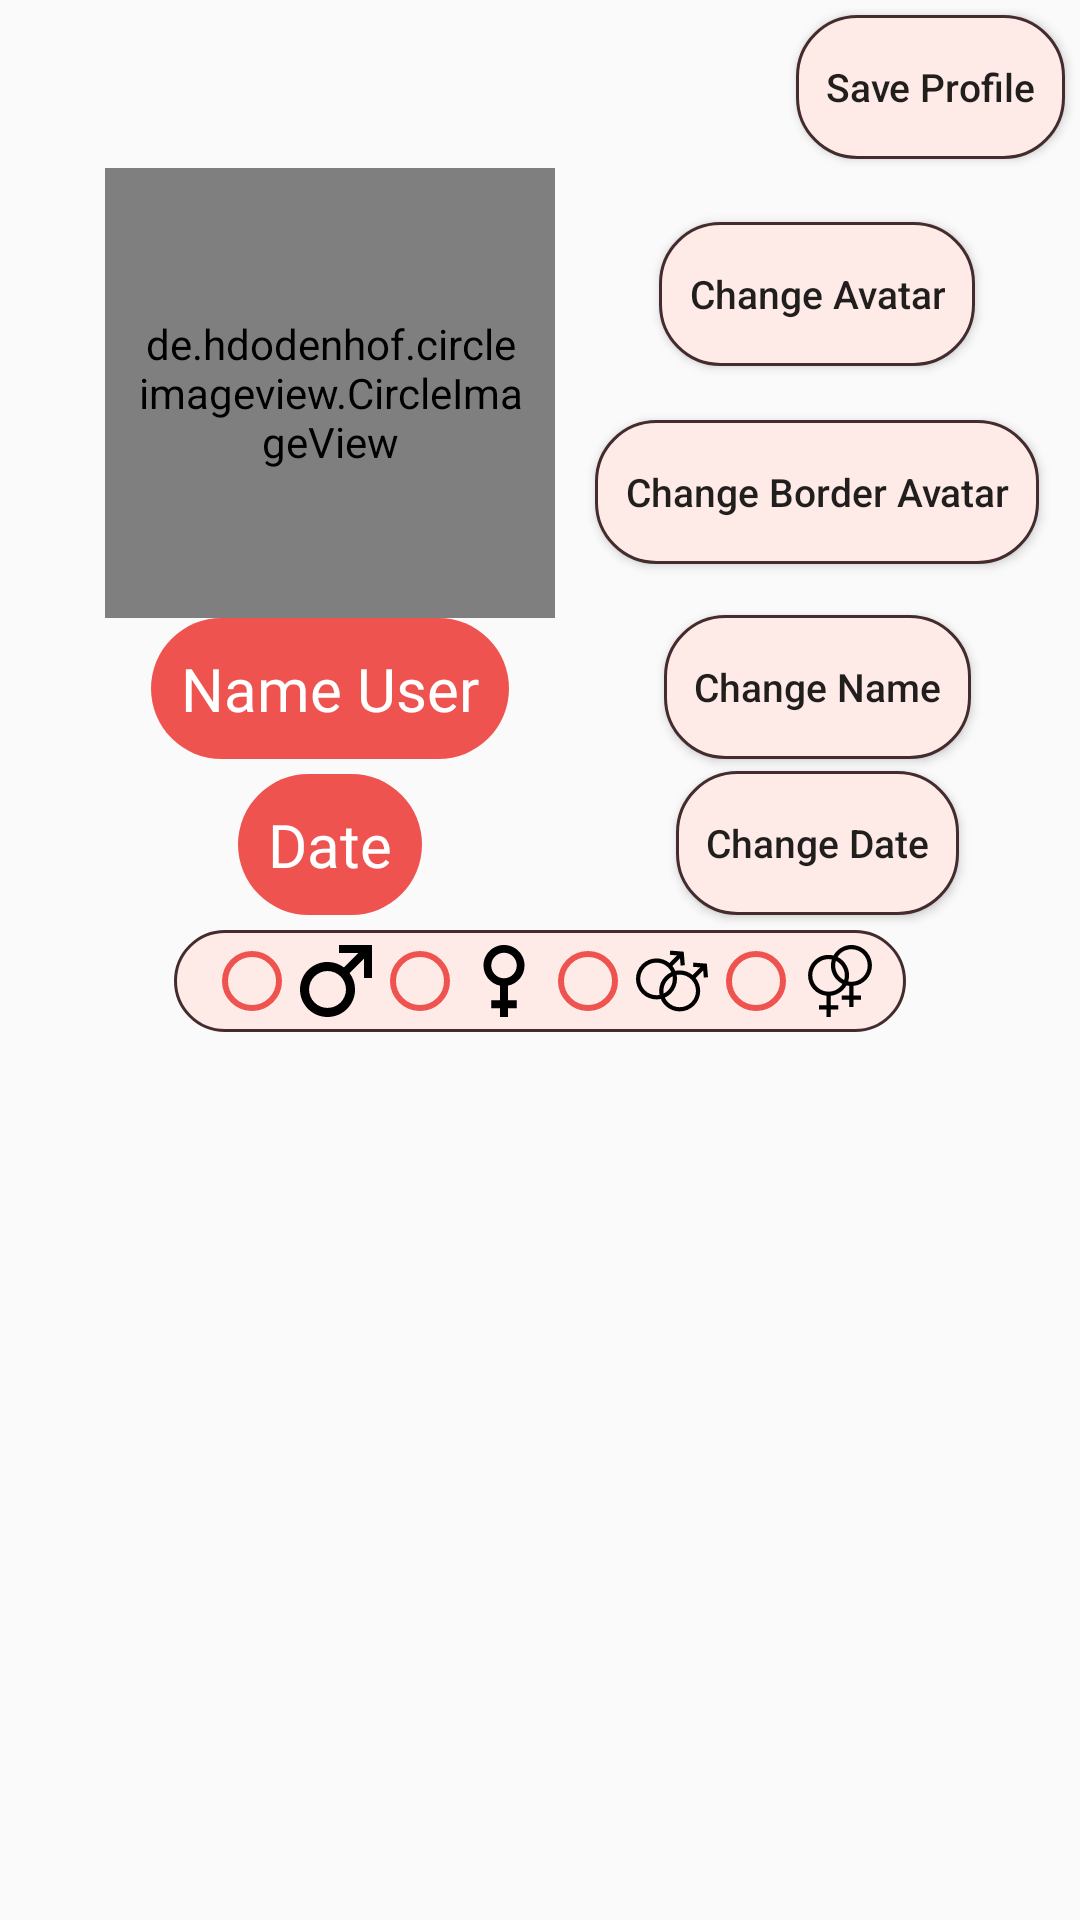

Layout XML and referenced resources for this Android screen:
<!-- AndroidManifest.xml: application theme AppTheme -->
<!-- res/layout/fragment_profile.xml -->
<?xml version="1.0" encoding="utf-8"?>
<FrameLayout xmlns:android="http://schemas.android.com/apk/res/android"
    xmlns:tools="http://schemas.android.com/tools"
    android:layout_width="match_parent"
    android:layout_height="match_parent"
    xmlns:app="http://schemas.android.com/apk/res-auto"
    tools:context=".ui.fragment.profile.ProfileDialogFragment">

    <androidx.constraintlayout.widget.ConstraintLayout
        android:layout_width="match_parent"
        android:layout_height="match_parent"
        android:layout_gravity="center">
        <androidx.constraintlayout.widget.ConstraintLayout
            android:id="@+id/toolbar"
            android:layout_width="match_parent"
            android:layout_height="?attr/actionBarSize"
            app:layout_constraintTop_toTopOf="parent"
            >
            <Button
                android:background="@drawable/custom_btn_profile_dialog"
                android:textAllCaps="false"
                android:textSize="@dimen/text_size_13"
                android:id="@+id/btnSave"
                android:text="@string/save_profile"
                android:layout_margin="5dp"
                app:layout_constraintRight_toRightOf="parent"
                app:layout_constraintTop_toTopOf="@id/toolbar"
                android:layout_width="wrap_content"
                android:layout_height="wrap_content"
                />
            <ImageButton
                android:id="@+id/btnCancel"
                style="@style/style_button_back"
                app:layout_constraintLeft_toLeftOf="parent"
                app:layout_constraintTop_toTopOf="parent" />
        </androidx.constraintlayout.widget.ConstraintLayout>

        <de.hdodenhof.circleimageview.CircleImageView
            android:id="@+id/imageViewAvatar"
            android:layout_width="@dimen/layout_profile"
            android:layout_height="@dimen/layout_profile"
            android:padding="@dimen/padding_10"
            android:src="@drawable/avatar_image_view"
            app:civ_border_color="@color/colorAccent"
            app:civ_border_width="2dp"
            app:layout_constraintLeft_toLeftOf="parent"
            app:layout_constraintTop_toBottomOf="@id/toolbar"
            app:layout_constraintRight_toLeftOf="@id/btnChangeAvatar"
            />
        <Button
            android:id="@+id/btnChangeAvatar"
            android:text="@string/change_avatar"
            style="@style/style_button_profile"
            app:layout_constraintBottom_toTopOf="@id/btnChangeBorder"
            app:layout_constraintLeft_toRightOf="@id/imageViewAvatar"
            app:layout_constraintRight_toRightOf="parent"
            app:layout_constraintTop_toTopOf="@id/imageViewAvatar" />
        <Button
            android:id="@+id/btnChangeBorder"
            android:text="@string/change_border"
            style="@style/style_button_profile"
            app:layout_constraintBottom_toBottomOf="@id/imageViewAvatar"
            app:layout_constraintLeft_toLeftOf="@id/btnChangeAvatar"
            app:layout_constraintRight_toRightOf="@id/btnChangeAvatar"
            app:layout_constraintTop_toBottomOf="@id/btnChangeAvatar" />
        <EditText
            android:id="@+id/textViewName"
            android:layout_width="wrap_content"
            android:layout_height="wrap_content"
            android:background="@drawable/custom_text_view_profile"
            android:fontFamily="@font/font_love_2"
            android:padding="@dimen/padding_tv_profile"
            android:text="@string/name_user"
            android:textColor="@color/mau_trang"
            android:textSize="@dimen/text_size_20"
            app:layout_constraintBottom_toTopOf="@id/textViewDate"
            app:layout_constraintLeft_toLeftOf="@id/imageViewAvatar"
            app:layout_constraintRight_toRightOf="@id/imageViewAvatar"
            app:layout_constraintTop_toBottomOf="@id/imageViewAvatar" />
        <TextView
            android:id="@+id/textViewDate"
            android:layout_width="wrap_content"
            android:layout_height="wrap_content"
            android:layout_marginTop="@dimen/margin_5"
            android:background="@drawable/custom_text_view_profile"
            android:fontFamily="@font/font_love_2"
            android:padding="@dimen/padding_tv_profile"
            android:text="@string/date"
            android:textColor="@color/mau_trang"
            android:textSize="@dimen/text_size_20"
            app:layout_constraintLeft_toLeftOf="@id/textViewName"
            app:layout_constraintRight_toRightOf="@id/textViewName"
            app:layout_constraintTop_toBottomOf="@id/textViewName" />

        <Button
            android:id="@+id/btnChangeName"
            android:text="@string/change_name"
            style="@style/style_button_profile"
            app:layout_constraintBottom_toBottomOf="@id/textViewName"
            app:layout_constraintLeft_toLeftOf="@id/btnChangeAvatar"
            app:layout_constraintRight_toRightOf="@id/btnChangeAvatar" />
        <Button
            android:id="@+id/btnChangeDate"
            android:text="@string/change_date"
            style="@style/style_button_profile"
            app:layout_constraintBottom_toBottomOf="@id/textViewDate"
            app:layout_constraintLeft_toLeftOf="@id/btnChangeName"
            app:layout_constraintRight_toRightOf="@id/btnChangeName" />
        <RadioGroup
            android:id="@+id/btnChangGender"
            android:layout_width="wrap_content"
            android:layout_height="wrap_content"
            android:layout_marginTop="@dimen/margin_5"
            android:background="@drawable/custom_btn_profile_dialog"
            android:orientation="horizontal"
            android:textAllCaps="false"
            app:layout_constraintLeft_toLeftOf="parent"
            app:layout_constraintRight_toRightOf="parent"
            app:layout_constraintTop_toBottomOf="@id/textViewDate">
            <RadioButton
                android:id="@+id/radio_male"
                android:layout_width="wrap_content"
                android:layout_height="wrap_content"
                android:drawableStart="@drawable/ic_male_black"
                android:buttonTint="@color/color_radio_button"
                />
            <RadioButton
                android:id="@+id/radio_female"
                android:layout_width="wrap_content"
                android:layout_height="wrap_content"
                android:drawableStart="@drawable/ic_female_black"
                android:buttonTint="@color/color_radio_button"
                />
            <RadioButton
                android:id="@+id/radio_gay"
                android:layout_width="wrap_content"
                android:layout_height="wrap_content"
                android:drawableStart="@drawable/ic_gay_black"
                android:buttonTint="@color/color_radio_button"
                />
            <RadioButton
                android:id="@+id/radio_les"
                android:layout_width="wrap_content"
                android:layout_height="wrap_content"
                android:drawableStart="@drawable/ic_les_black"
                android:buttonTint="@color/color_radio_button"
                />
        </RadioGroup>

    </androidx.constraintlayout.widget.ConstraintLayout>
</FrameLayout>
<!-- resources referenced by this layout -->
<resources>
  <color name="colorAccent">#03DAC5</color>
  <color name="color_radio_button">#EF5350</color>
  <color name="mau_trang">#FFFFFF</color>
  <dimen name="layout_profile">150dp</dimen>
  <dimen name="margin_5">5dp</dimen>
  <dimen name="padding_10">10dp</dimen>
  <dimen name="padding_tv_profile">10dp</dimen>
  <dimen name="text_size_13">13sp</dimen>
  <dimen name="text_size_20">20sp</dimen>
  <!-- drawable custom_btn_profile_dialog (drawable) -->
  <?xml version="1.0" encoding="UTF-8"?>
  <shape
      xmlns:android="http://schemas.android.com/apk/res/android">
      
      <stroke
          android:width="1dp"
          android:color="#442c2e"/>
      
      <corners
          android:radius="@dimen/size_20" />
  
      <padding
          android:left="@dimen/size_10_dp"
          android:right="@dimen/size_10_dp"
          android:top="@dimen/size_1"
          android:bottom="@dimen/size_1"/>
          <solid android:color="@color/color_btn_profile"/>
  
  </shape>
  <!-- drawable custom_text_view_profile (drawable) -->
  <?xml version="1.0" encoding="UTF-8"?>
  <shape
      xmlns:android="http://schemas.android.com/apk/res/android">
      
  
  
  
      
      <corners
          android:radius="50dp" />
  
      <padding
          android:left="5dp"
          android:right="5dp"
          android:top="5dp"
          android:bottom="5dp"/>
  
      <solid android:color="#EF5350"/>
  
  </shape>
  <!-- drawable ic_female_black (drawable) -->
  <vector android:height="24dp" android:viewportHeight="512"
      android:viewportWidth="512" android:width="24dp" xmlns:android="http://schemas.android.com/apk/res/android">
      <path android:fillColor="#FF000000" android:pathData="m401.9,145.9c0,-80.578 -65.321,-145.9 -145.9,-145.9s-145.9,65.322 -145.9,145.9c0,70.706 50.298,129.659 117.063,143.045v103.209h-61.891v57.674h61.891v62.172h57.674v-62.172h61.891v-57.674h-61.891v-103.209c66.766,-13.386 117.063,-72.339 117.063,-143.045zM165.272,145.9c0,-50.108 40.62,-90.728 90.728,-90.728s90.728,40.62 90.728,90.728 -40.62,90.728 -90.728,90.728 -90.728,-40.62 -90.728,-90.728z"/>
  </vector>
  <string name="change_avatar">Change Avatar</string>
  <string name="change_border">Change Border Avatar</string>
  <string name="change_date">Change Date</string>
  <string name="change_name">Change Name</string>
  <string name="date">Date</string>
  <string name="name_user">Name User</string>
  <string name="save_profile">Save Profile</string>
  <style name="style_button_back">
          <item name="android:backgroundTint">@color/no_color</item>
          <item name="android:padding">@dimen/margin_20</item>
          <item name="android:src">@drawable/ic_arrow_back_24px</item>
          <item name="android:layout_width">wrap_content</item>
          <item name="android:layout_height">wrap_content</item>
      </style>
  <style name="style_button_profile">
          <item name="android:layout_width">wrap_content</item>
          <item name="android:layout_height">wrap_content</item>
          <item name="android:background">@drawable/custom_btn_profile_dialog</item>
          <item name="android:textAllCaps">false</item>
          <item name="android:textSize">@dimen/text_size_13</item>
      </style>
  <style name="AppTheme" parent="Theme.AppCompat.Light.NoActionBar">
          
          <item name="colorPrimary">@color/colorPrimary</item>
          <item name="colorPrimaryDark">@color/colorPrimaryDark</item>
          <item name="colorAccent">@color/colorAccent</item>
      </style>
  <dimen name="size_20">20dp</dimen>
  <dimen name="size_10_dp">10dp</dimen>
  <dimen name="size_1">1dp</dimen>
  <color name="color_btn_profile">#FEEAE6</color>
  <color name="no_color">#00FFFFFF</color>
  <dimen name="margin_20">20dp</dimen>
  <color name="colorPrimary">#6200EE</color>
  <color name="colorPrimaryDark">#3700B3</color>
</resources>
